Run: headless pygame with SDL's dummy video driver; simulated clock (each Clock.tick advances the game by its frame time, no real sleeping); random seed 0; keys injected as events and as key.get_pressed() state; mouse plan: one left click at the window centre at the start of phase 2, then a move to the lower-right quarter at the start of phase 3.
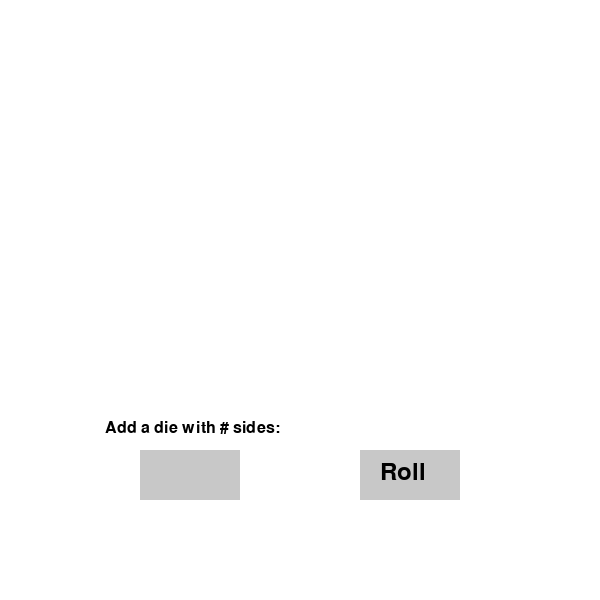
Frame 1 of 4 · flips 1–60 · no input
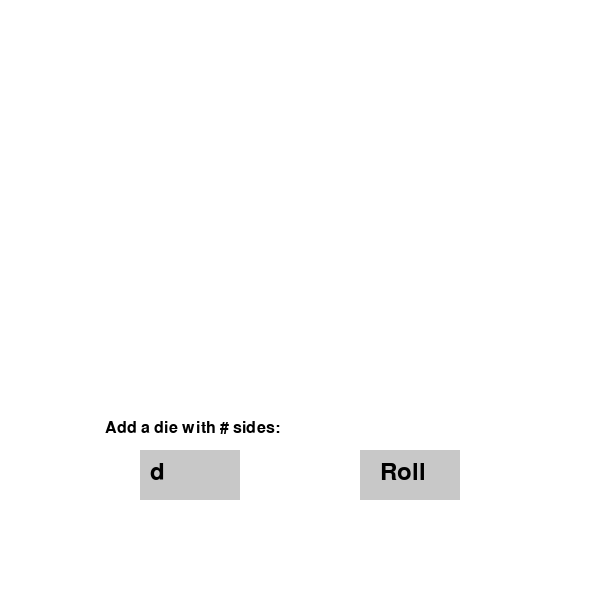
Frame 2 of 4 · flips 61–180 · clicked the window centre · tapped SPACE, RETURN · held RIGHT (→), D
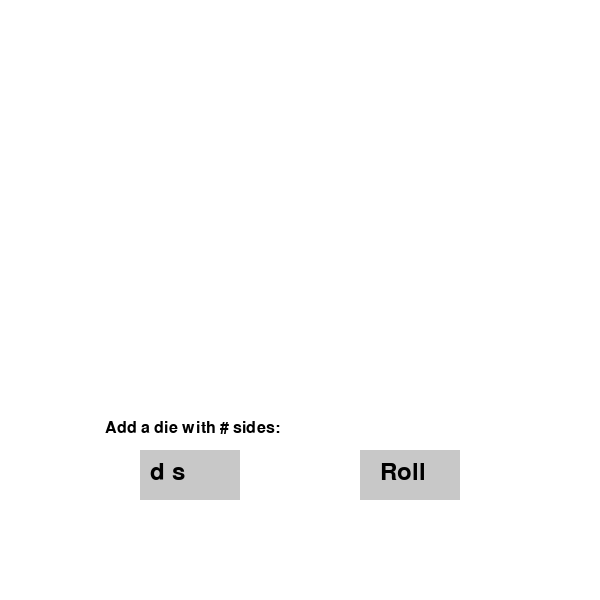
Frame 3 of 4 · flips 181–300 · moved the mouse to the lower-right quarter · held DOWN (↓), S
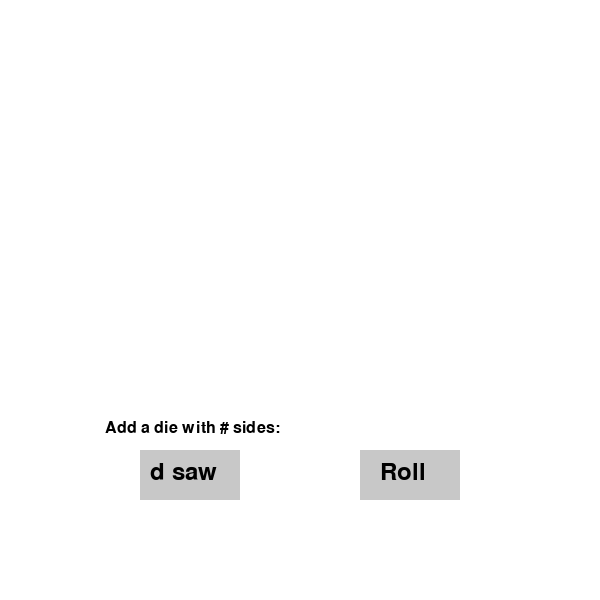
Frame 4 of 4 · flips 301–420 · held LEFT (←), A, UP (↑), W

The pygame program that drew these frames:

import pygame
import sys
import random

# Initialize Pygame
pygame.init()

# Set up the game window
width, height = 600, 600
screen = pygame.display.set_mode((width, height))
pygame.display.set_caption("Dice Roll Pygame Demo")

# Colors
WHITE = (255, 255, 255)
BLACK = (0, 0, 0)
GRAY = (200, 200, 200)

# Font
font = pygame.font.Font(None, 36)
small_font = pygame.font.Font(None, 24)

# Dice settings
dice = []
dice_results = []

# Button settings
button_rect = pygame.Rect(width // 2 + 60, height // 2 + 150, 100, 50)

# Input box settings
input_box = pygame.Rect(width // 2 - 160, height // 2 + 150, 100, 50)
input_text = ''

# Main game loop
running = True
while running:
    for event in pygame.event.get():
        if event.type == pygame.QUIT:
            running = False
        if event.type == pygame.MOUSEBUTTONDOWN:
            if button_rect.collidepoint(event.pos):
                # Roll one die
                dice_results[0] = random.randint(1, dice[0])
                """
                # Roll all dice
                # dice_results = [random.randint(1, sides) for sides in dice]
                """
            if input_box.collidepoint(event.pos):
                input_text = ''
            else: 
                # Check if a dice was clicked to remove it
                dice_size = 100
                margin = 10
                columns = 5
                for i in range(len(dice)):
                    row = i // columns
                    col = i % columns
                    x = margin + col * (dice_size + margin)
                    y = margin + row * (dice_size + margin)
                    dice_rect = pygame.Rect(x, y, dice_size, dice_size)
                    if dice_rect.collidepoint(event.pos):
                        del dice[i]
                        del dice_results[i]
                        break
        if event.type == pygame.KEYDOWN:
            if event.key == pygame.K_RETURN:
                if input_text.isdigit():
                    dice_sides = int(input_text)
                    dice.append(dice_sides)
                    dice_results.append(dice_sides)
                    input_text = ''
            elif event.key == pygame.K_BACKSPACE:
                input_text = input_text[:-1]
            else:
                input_text += event.unicode
    
    # Fill the screen with a color (e.g., off-white)
    screen.fill(WHITE)

    # Draw the input box
    label_text = small_font.render("Add a die with # sides:", True, BLACK)
    screen.blit(label_text, (input_box.x - 35, input_box.y - 30))
    pygame.draw.rect(screen, GRAY, input_box)
    input_surface = font.render(input_text, True, BLACK)
    screen.blit(input_surface, (input_box.x + 10, input_box.y + 10))

    # Draw the button
    pygame.draw.rect(screen, GRAY, button_rect)
    button_text = font.render("Roll", True, BLACK)
    screen.blit(button_text, (button_rect.x + 20, button_rect.y + 10))

    # Draw the dice results in a grid layout
    dice_size = 100
    margin = 10
    columns = 5  # Number of columns in the grid
    for i, result in enumerate(dice_results):
        row = i // columns
        col = i % columns
        x = margin + col * (dice_size + margin)
        y = margin + row * (dice_size + margin)
        dice_rect = pygame.Rect(x, y, dice_size, dice_size)
        pygame.draw.rect(screen, GRAY, dice_rect)
        result_text = font.render(str(result), True, BLACK)
        screen.blit(result_text, (dice_rect.x + (dice_rect.width - result_text.get_width()) // 2,
                                  dice_rect.y + (dice_rect.height - result_text.get_height()) // 2))

    # Update the display
    pygame.display.flip()

pygame.quit()
sys.exit()
